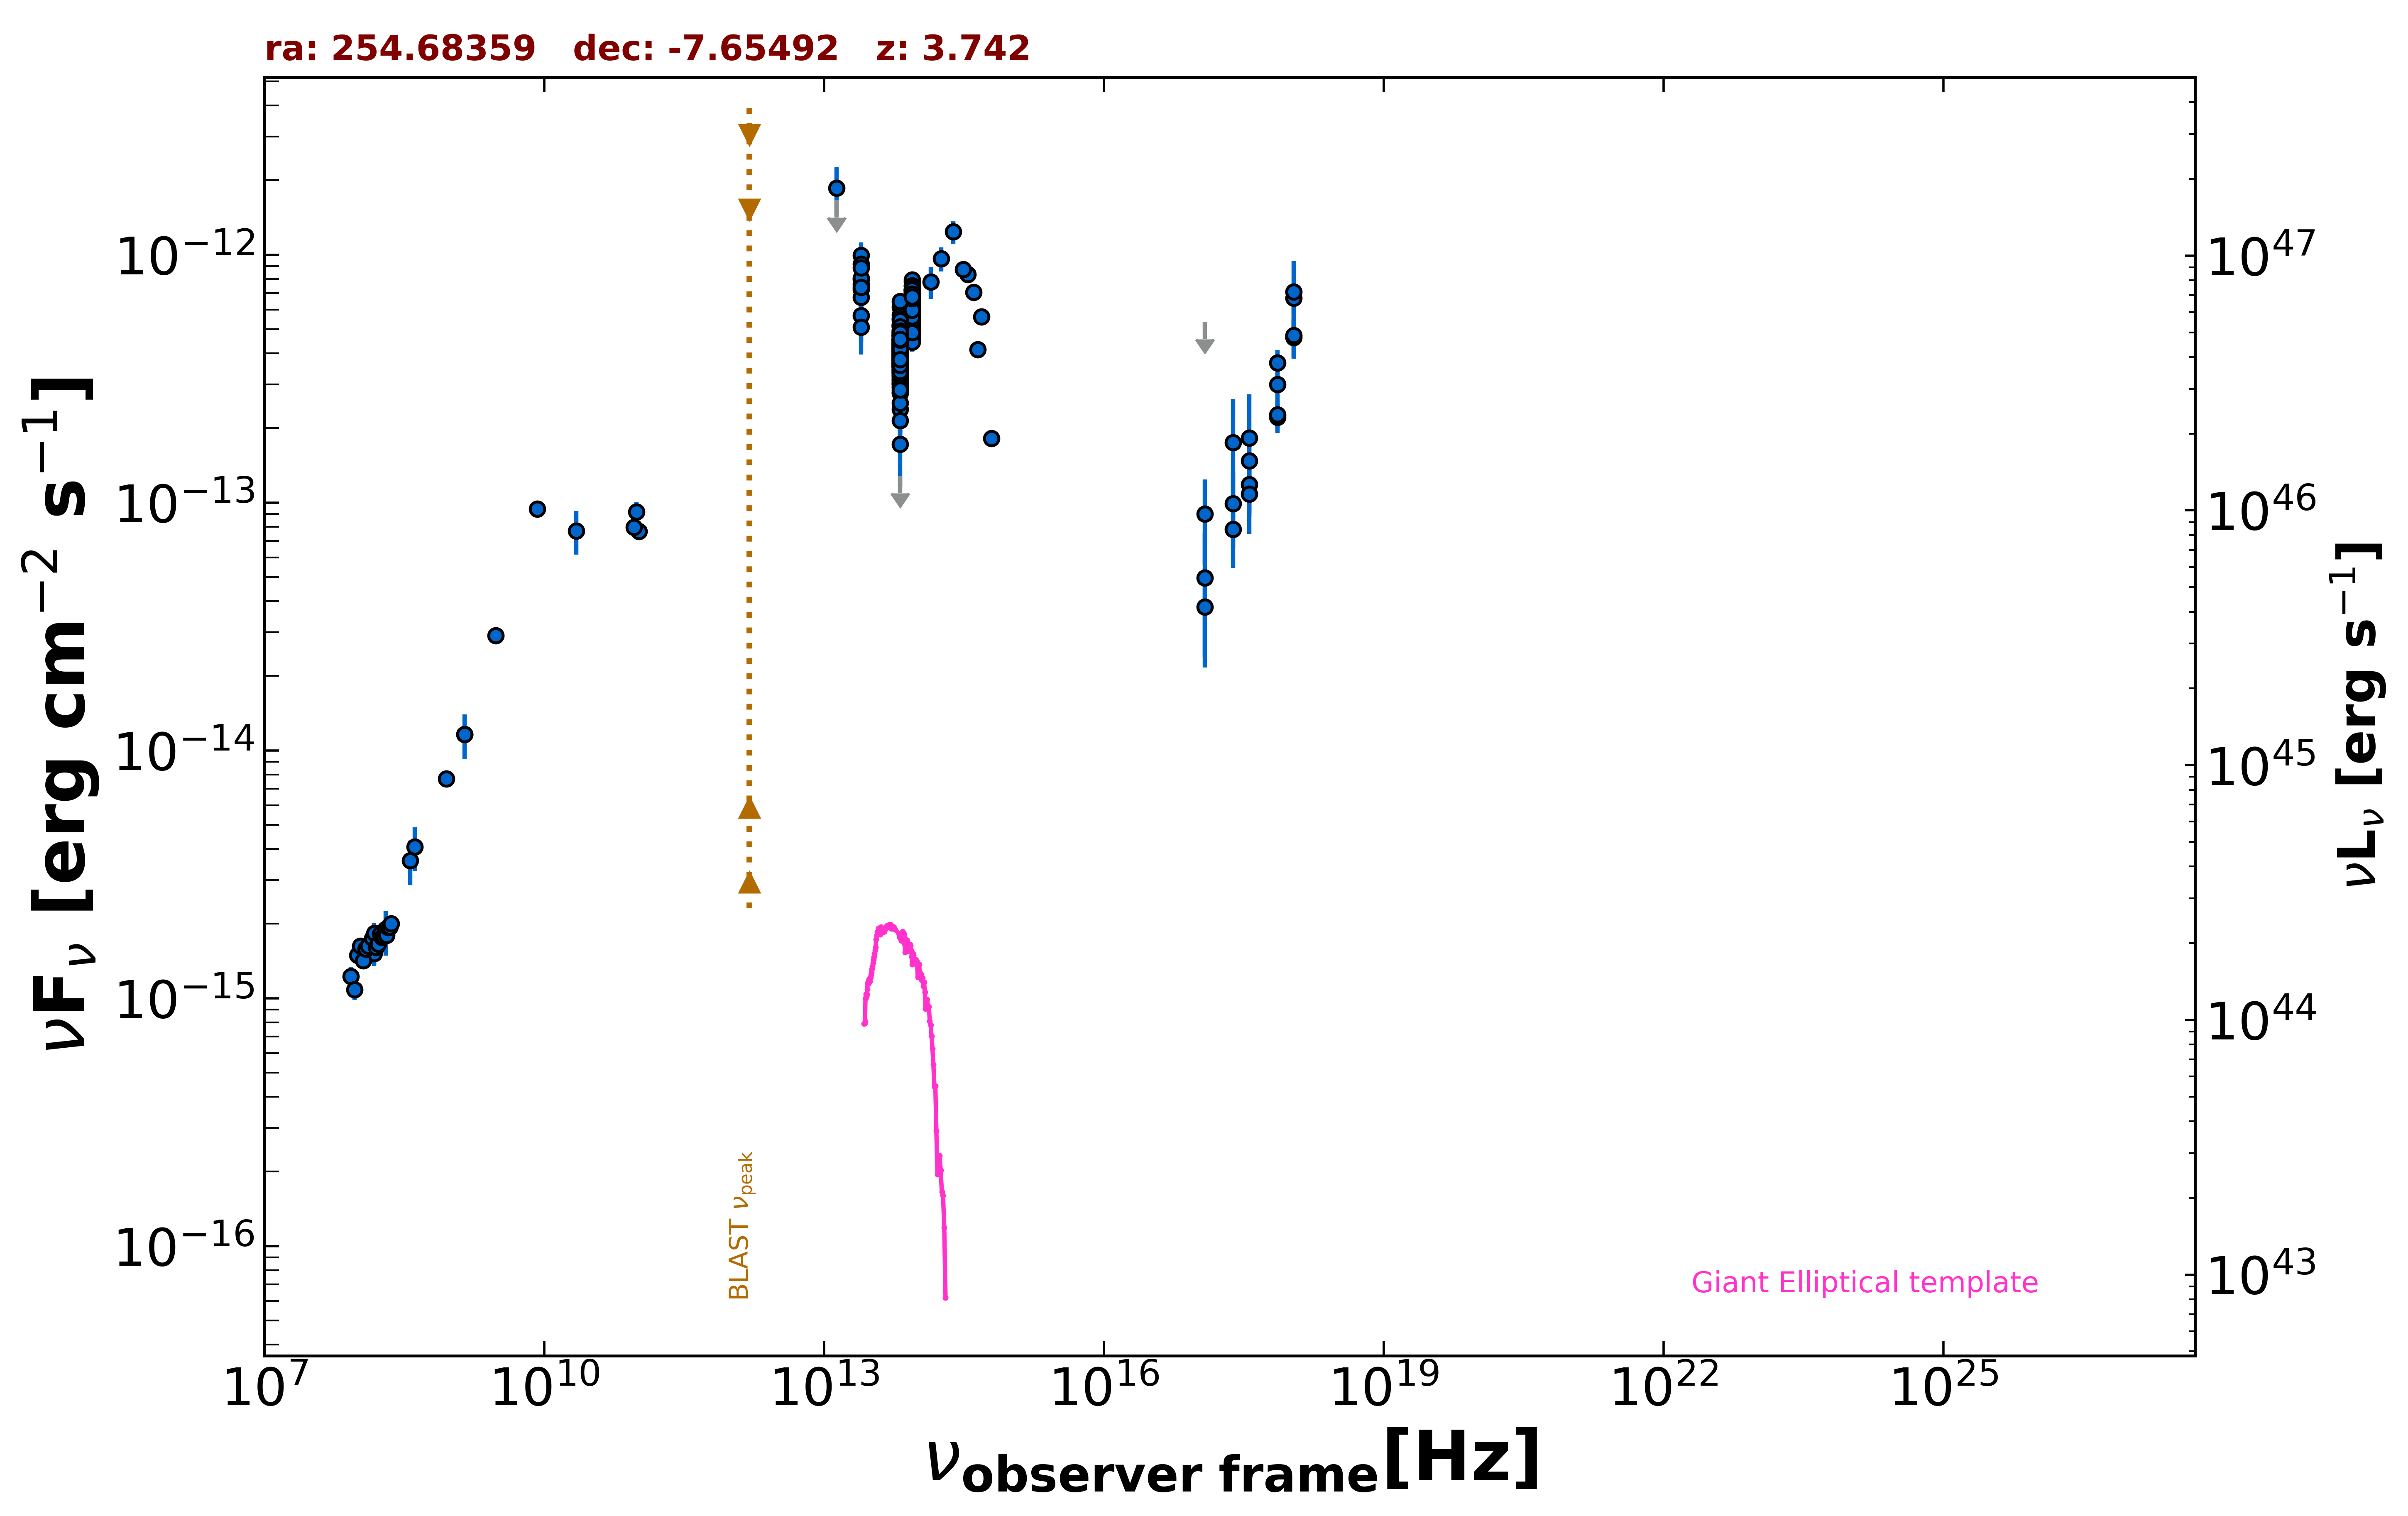

The data file committed next to this chart (first rows):
freq., flux, err_flux, MJD_start, MJD_end, flag, catalog, reference
1.400e+09, 1.160e-14, 4.100e-16, 55000, 55000, , NVSS, Condon et al. 1998  AJ  115  1693
8.870e+08, 7.697e-15, 5.435e-16, 55000, 55000, , RACS, Hale et al. 2021  PASA  38  e058
3.000e+09, 2.912e-14, 7.000e-17, 55000, 55000, , VLASSQL, Gordon et al. 2021  ApJS  255  30
2.418e+17, 7.819e-14, 2.361e-14, 54128, 54145, , 1OUSX, Giommi et al. in preparation
1.209e+17, 3.796e-14, 1.635e-14, 54128, 54145, , 1OUSX, Giommi et al. in preparation
3.627e+17, 1.184e-13, 3.088e-14, 54128, 54145, , 1OUSX, Giommi et al. in preparation
7.253e+17, 3.667e-13, 4.700e-14, 54128, 54145, , 1OUSX, Giommi et al. in preparation
1.088e+18, 6.686e-13, 1.036e-13, 54128, 54145, , 1OUSX, Giommi et al. in preparation
7.253e+17, 2.211e-13, 3.040e-14, 55000, 55000, , 2SXPS, Evans et al. 2020  ApJS  247  54
1.209e+17, 4.980e-14, 2.588e-14, 55000, 55000, , 2SXPS, Evans et al. 2020  ApJS  247  54
3.627e+17, 1.477e-13, 3.640e-14, 55000, 55000, , 2SXPS, Evans et al. 2020  ApJS  247  54
1.088e+18, 4.632e-13, 8.255e-14, 55000, 55000, , 2SXPS, Evans et al. 2020  ApJS  247  54
1.500e+08, 1.515e-15, 1.520e-16, 55000, 55000, , TGSS150, Intema et al. 2017  A&A  598  A781
8.400e+09, 9.426e-14, 0.000e+00, 55000, 55000, , CRATES, Healey et al. 2007  ApJS  171  61
9.746e+10, 9.161e-14, 8.780e-15, 57234, 57234, , ALMA, Bonato et al. 2019  MNRAS  485  1188
1.035e+11, 7.659e-14, 4.140e-15, 57881, 57881, , ALMA, Bonato et al. 2019  MNRAS  485  1188
9.150e+10, 7.961e-14, 3.660e-15, 57881, 57881, , ALMA, Bonato et al. 2019  MNRAS  485  1188
1.389e+14, 7.789e-13, 1.152e-13, 55000, 55000, , 2MASS, Skrutskie et al. 2006  AJ  131  1163
1.804e+14, 9.640e-13, 1.078e-13, 55000, 55000, , 2MASS, Skrutskie et al. 2006  AJ  131  1163
2.427e+14, 1.238e-12, 1.335e-13, 55000, 55000, , 2MASS, Skrutskie et al. 2006  AJ  131  1163
8.817e+13, 5.625e-13, 3.150e-15, 55000, 55000, , UNWISE, Schlafly et al. 2019  ApJS  240  30
6.517e+13, 3.697e-13, 4.100e-15, 55000, 55000, , UNWISE, Schlafly et al. 2019  ApJS  240  30
8.817e+13, 6.675e-13, 1.720e-14, 55000, 55000, , WISE, Wright et al. 2010  AJ  140  1868
6.517e+13, 4.465e-13, 1.395e-14, 55000, 55000, , WISE, Wright et al. 2010  AJ  140  1868
2.498e+13, 7.585e-13, 5.100e-14, 55000, 55000, , WISE, Wright et al. 2010  AJ  140  1868
1.363e+13, 1.117e-12, 1.528e-13, 55000, 55000, , WISE, Wright et al. 2010  AJ  140  1868
8.817e+13, 6.602e-13, 3.585e-14, 57265, 57265, , NEOWISE, Mainzer et al. 2014  ApJ  792  30
6.517e+13, 4.453e-13, 3.900e-14, 57265, 57265, , NEOWISE, Mainzer et al. 2014  ApJ  792  30
8.817e+13, 6.731e-13, 3.160e-14, 57265, 57265, , NEOWISE, Mainzer et al. 2014  ApJ  792  30
6.517e+13, 4.498e-13, 4.730e-14, 57265, 57265, , NEOWISE, Mainzer et al. 2014  ApJ  792  30
8.817e+13, 7.763e-13, 4.145e-14, 57265, 57265, , NEOWISE, Mainzer et al. 2014  ApJ  792  30
6.517e+13, 4.789e-13, 3.975e-14, 57265, 57265, , NEOWISE, Mainzer et al. 2014  ApJ  792  30
8.817e+13, 6.305e-13, 3.600e-14, 57265, 57265, , NEOWISE, Mainzer et al. 2014  ApJ  792  30
6.517e+13, 3.731e-13, 5.170e-14, 57265, 57265, , NEOWISE, Mainzer et al. 2014  ApJ  792  30
8.817e+13, 6.207e-13, 3.090e-14, 57265, 57265, , NEOWISE, Mainzer et al. 2014  ApJ  792  30
6.517e+13, 4.031e-13, 7.055e-14, 57265, 57265, , NEOWISE, Mainzer et al. 2014  ApJ  792  30
8.817e+13, 6.224e-13, 3.095e-14, 57265, 57265, , NEOWISE, Mainzer et al. 2014  ApJ  792  30
6.517e+13, 3.896e-13, 5.110e-14, 57265, 57265, , NEOWISE, Mainzer et al. 2014  ApJ  792  30
8.817e+13, 6.749e-13, 3.295e-14, 57265, 57265, , NEOWISE, Mainzer et al. 2014  ApJ  792  30
6.517e+13, 4.507e-13, 4.745e-14, 57265, 57265, , NEOWISE, Mainzer et al. 2014  ApJ  792  30
8.817e+13, 6.082e-13, 3.865e-14, 57265, 57265, , NEOWISE, Mainzer et al. 2014  ApJ  792  30
6.517e+13, 3.787e-13, 4.650e-14, 57265, 57265, , NEOWISE, Mainzer et al. 2014  ApJ  792  30
8.817e+13, 6.499e-13, 3.590e-14, 57265, 57265, , NEOWISE, Mainzer et al. 2014  ApJ  792  30
6.517e+13, 4.087e-13, 4.265e-14, 57265, 57265, , NEOWISE, Mainzer et al. 2014  ApJ  792  30
8.817e+13, 6.416e-13, 3.780e-14, 57817, 57817, , NEOWISE, Mainzer et al. 2014  ApJ  792  30
6.517e+13, 4.121e-13, 5.635e-14, 57817, 57817, , NEOWISE, Mainzer et al. 2014  ApJ  792  30
8.817e+13, 7.524e-13, 6.525e-14, 57817, 57817, , NEOWISE, Mainzer et al. 2014  ApJ  792  30
6.517e+13, 3.780e-13, 4.255e-14, 57817, 57817, , NEOWISE, Mainzer et al. 2014  ApJ  792  30
8.817e+13, 5.971e-13, 4.185e-14, 57817, 57817, , NEOWISE, Mainzer et al. 2014  ApJ  792  30
6.517e+13, 4.024e-13, 4.270e-14, 57817, 57817, , NEOWISE, Mainzer et al. 2014  ApJ  792  30
8.817e+13, 6.253e-13, 3.285e-14, 57817, 57817, , NEOWISE, Mainzer et al. 2014  ApJ  792  30
6.517e+13, 4.099e-13, 4.200e-14, 57817, 57817, , NEOWISE, Mainzer et al. 2014  ApJ  792  30
8.817e+13, 6.121e-13, 3.325e-14, 57817, 57817, , NEOWISE, Mainzer et al. 2014  ApJ  792  30
6.517e+13, 3.961e-13, 4.275e-14, 57817, 57817, , NEOWISE, Mainzer et al. 2014  ApJ  792  30
8.817e+13, 5.905e-13, 4.845e-14, 57817, 57817, , NEOWISE, Mainzer et al. 2014  ApJ  792  30
6.517e+13, 3.596e-13, 4.285e-14, 57817, 57817, , NEOWISE, Mainzer et al. 2014  ApJ  792  30
8.817e+13, 5.745e-13, 3.385e-14, 57817, 57817, , NEOWISE, Mainzer et al. 2014  ApJ  792  30
6.517e+13, 4.453e-13, 5.385e-14, 57817, 57817, , NEOWISE, Mainzer et al. 2014  ApJ  792  30
8.817e+13, 7.915e-13, 4.375e-14, 57817, 57817, , NEOWISE, Mainzer et al. 2014  ApJ  792  30
6.517e+13, 4.308e-13, 5.610e-14, 57817, 57817, , NEOWISE, Mainzer et al. 2014  ApJ  792  30
... 537 more rows
